Run: headless pygame with SDL's dummy video driver; simulated clock (each Clock.tick advances the game by its frame time, no real sleeping); random seed 0; keys injected as events and as key.get_pressed() state; no mouse input.
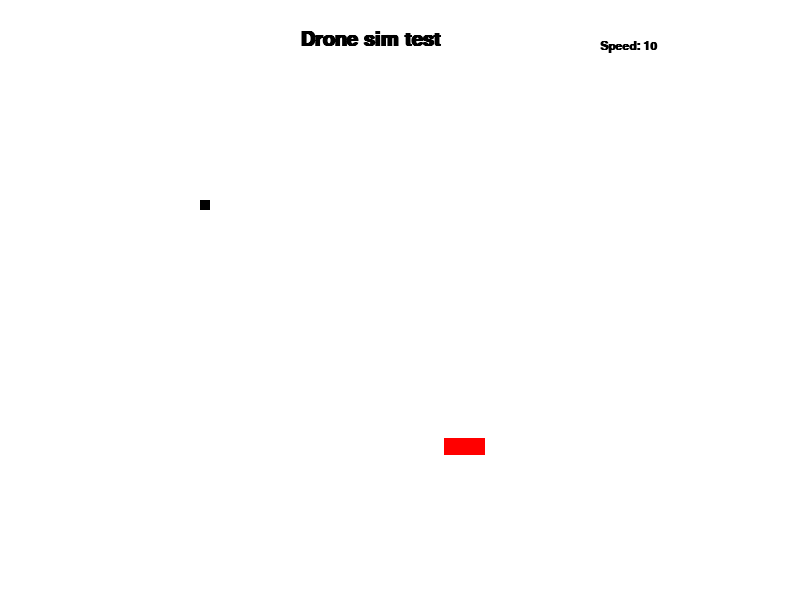
Frame 1 of 4 · flips 1–60 · no input
Frame 2 of 4 · flips 61–180 · tapped SPACE, RETURN · held RIGHT (→), D · screen unchanged from frame 1, image omitted
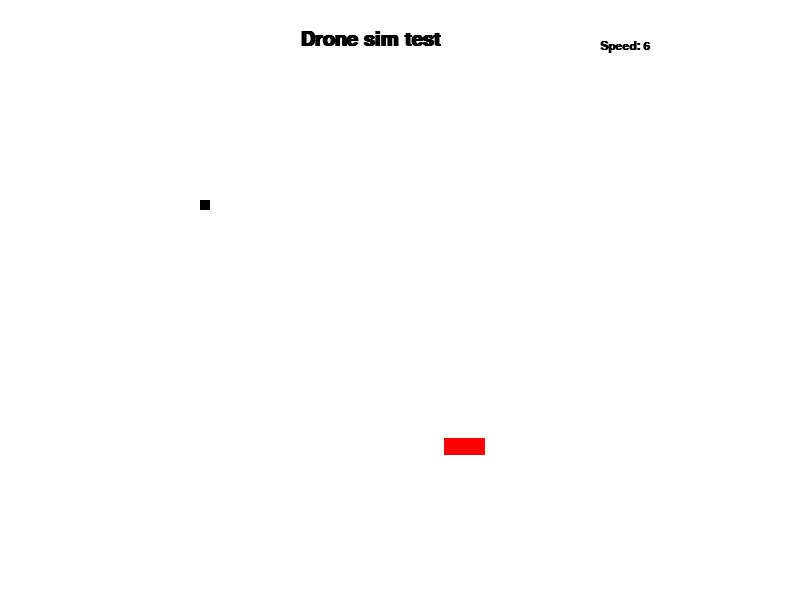
Frame 3 of 4 · flips 181–300 · held DOWN (↓), S
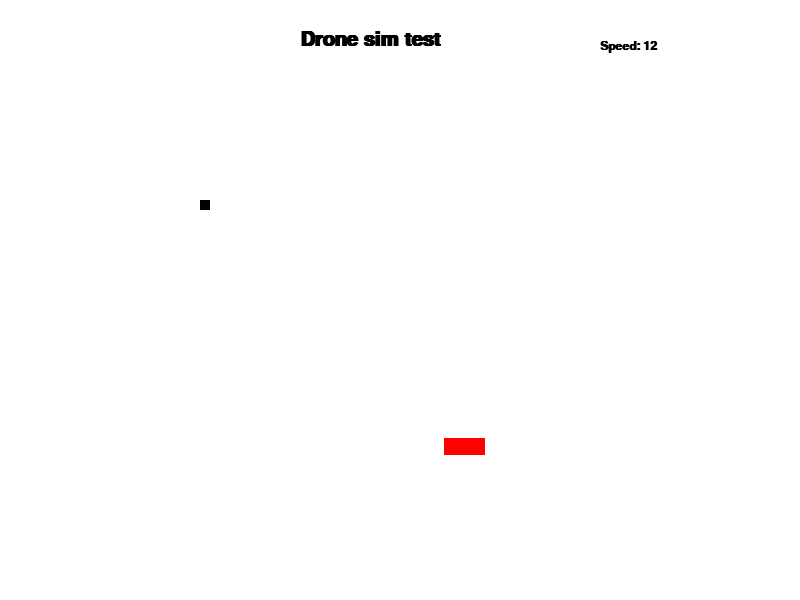
Frame 4 of 4 · flips 301–420 · held LEFT (←), A, UP (↑), W

The pygame program that drew these frames:

import pygame
import sys
from pygame.math import Vector2
import random


class Drone:
    def __init__(self):

        self.x = 200
        self.y = 200
        self.speed = 10
        self.pos = Vector2(self.x, self.y)
        self.direction = Vector2(1, 0)

    def move_drone(self):
    
        self.pos = Vector2(self.pos.x + self.speed * self.direction.x, self.pos.y + self.speed * self.direction.y)


    def draw_drone(self, screen):
        drone_rect = pygame.Rect(int(self.pos.x), int(self.pos.y), DRONE_SIZE, DRONE_SIZE)
        pygame.draw.rect(screen, BLACK, drone_rect)


class Obstacles:
    def __init__(self):
        self.x = random.randint(50, 750)
        self.y = random.randint(50, 550)
        self.pos = Vector2(self.x, self.y)
        self.w = random.randint(15,50)
        self.h = random.randint(15,50)

    def draw_obs(self, screen):
        obs_rect = pygame.Rect(int(self.pos.x), int(self.pos.y), self.w, self.h)
        pygame.draw.rect(screen, RED, obs_rect)


BLACK = (0, 0, 0)
WHITE = (255, 255, 255)
RED = (255, 0, 0)
SCREEN_WIDTH = 800
SCREEN_HEIGHT = 600
DRONE_SIZE = 10

def main():
        # Set up pygame 
    pygame.init()

    # drone object creation
    drone = Drone()
    obs1 = Obstacles()

        # Screen set up
    screen_size = (SCREEN_WIDTH, SCREEN_HEIGHT)
    screen = pygame.display.set_mode(screen_size)

        # set up font 
    font1 = pygame.font.SysFont('Calibri', 30, True, False)
    font2 = pygame.font.SysFont('Calibri', 18, True, False)
    text = font1.render("Drone sim test", True, BLACK)
    

        # Clock
    clock = pygame.time.Clock()

        # Timer for the detection and implementation of the movement fo the drone 
    SCREEN_UPDATE = pygame.USEREVENT
    pygame.time.set_timer(SCREEN_UPDATE, 100)


    running = True 
    while running:
        
        for event in pygame.event.get():
            # To close program when X pressed
            if event.type == pygame.QUIT:
                pygame.quit()
                sys.exit()

            # Initiate drone Movement
            if event.type == SCREEN_UPDATE:
                drone.move_drone()
                

            
            # Key Combinations for each mechanic

            key =  pygame.key.get_pressed()
            if key[pygame.K_RIGHT]:
                drone.direction = Vector2(1, 0)
            if key[pygame.K_LEFT]:
                drone.direction = Vector2(-1, 0)
            if key[pygame.K_UP]:
                drone.direction = Vector2(0, -1)
            if key[pygame.K_DOWN]:
                drone.direction = Vector2(0, 1)
            if key[pygame.K_SPACE]:
                drone.pos.x = 200
                drone.pos.y = 200
                drone.speed = 10
                drone.direction = Vector2(0, 0)
            if key[pygame.K_w]:
                drone.speed += 1
            if key[pygame.K_s]:
                drone.speed -= 1

            # Edge (boundry) consitions
            if drone.pos.x >= 800-10:
                drone.direction = Vector2(-1, 0)
            elif drone.pos.x <= 0:
                drone.direction = Vector2(1, 0)
            if drone.pos.y >= 600-10:
                drone.direction = Vector2(0, -1)
            elif drone.pos.y <= 0:
                drone.direction = Vector2(0, 1)

        
        text_speed = font2.render(f"Speed: {drone.speed}", True, BLACK)
        # Screen initiation and update
        screen.fill(WHITE)
        screen.blit(text, (300, 30))
        screen.blit(text_speed, (600, 40))
        drone.draw_drone(screen)
        obs1.draw_obs(screen)
        # Header code :::: pygame.draw.line(screen, (255,0,0), (drone.pos.x + 5, drone.pos.y + 5), (drone.pos.x + 5, drone.pos.y + 5) + drone.direction * 15)
        pygame.display.flip()
        clock.tick(60)
   
    
    pygame.quit()

    

main()
